Run: headless pygame with SDL's dummy video driver; simulated clock (each Clock.tick advances the game by its frame time, no real sleeping); random seed 0; keys injected as events and as key.get_pressed() state; no mouse input; restart key C tapped at the start of phases 3 and 4.
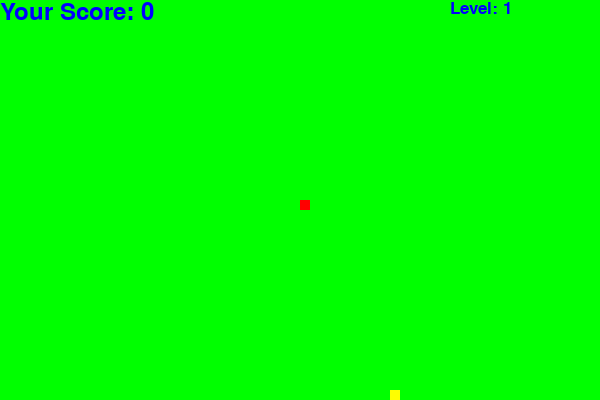
Frame 1 of 4 · flips 1–60 · no input
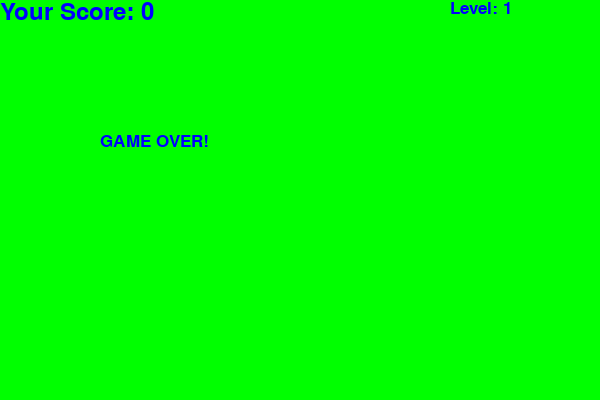
Frame 2 of 4 · flips 61–180 · tapped SPACE, RETURN · held RIGHT (→), D
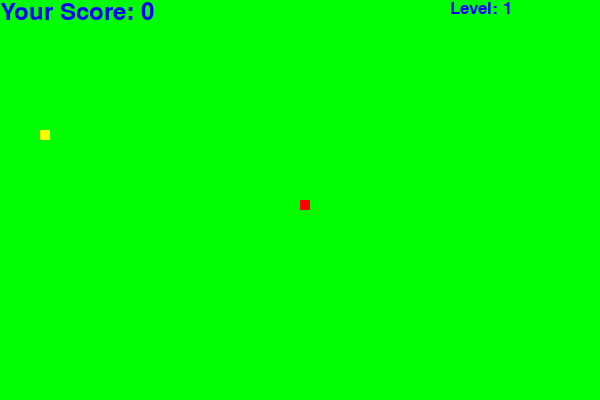
Frame 3 of 4 · flips 181–300 · tapped C · held DOWN (↓), S
Frame 4 of 4 · flips 301–420 · tapped C · held LEFT (←), A, UP (↑), W · screen same as frame 2, image omitted

The pygame program that drew these frames:

import pygame
import random

pygame.init()

width, height = 600, 400
screen = pygame.display.set_mode((width, height))
pygame.display.set_caption("SNAKE GAME")


green = (0, 255, 0)  # Background
red = (255, 0, 0)  # Snake
blue = (0, 0, 255)  # Score
yellow = (255, 255, 0)  # Food

snake_block = 10
initial_snake_speed = 15  # Initial snake speed

font_style = pygame.font.SysFont("bahnschrift", 25)
score_font = pygame.font.SysFont("comicsansms", 35)
level_font = pygame.font.SysFont("comicsansms", 25)

# Function to display score
def Your_score(score):
    value = score_font.render("Your Score: " + str(score), True, blue)
    screen.blit(value, [0, 0])

# Function to display level
def Your_level(level):
    value = level_font.render("Level: " + str(level), True, blue)
    screen.blit(value, [width - 150, 0])

# Function to draw the snake
def our_snake(snake_block, snake_List):
    for x in snake_List:
        pygame.draw.rect(screen, red, [x[0], x[1], snake_block, snake_block])

# Function to generate food at random position
def generate_food():
    food_x = round(random.randrange(0, width - snake_block) / 10.0) * 10.0
    food_y = round(random.randrange(0, height - snake_block) / 10.0) * 10.0
    food_score = random.randint(1, 8)  # Random score between 1 and 8
    return food_x, food_y, food_score

# Main game loop
def gameLoop():
    game_over = False
    game_close = False

    # position
    x1 = width / 2
    y1 = height / 2
    # speed
    x1_change = 0
    y1_change = 0

    snake_List = []
    Length_of_snake = 1
    food_x, food_y, food_score = generate_food()
    snake_speed = initial_snake_speed
    level = 1

    clock = pygame.time.Clock()

    while not game_over:

        while game_close:
            screen.fill(green)
            Your_score(Length_of_snake - 1)
            Your_level(level)
            message = font_style.render("GAME OVER!", True, blue)
            screen.blit(message, [width / 6, height / 3])
            pygame.display.update()

            for event in pygame.event.get():
                if event.type == pygame.QUIT:
                    game_over = True
                    game_close = False
                if event.type == pygame.KEYDOWN:
                    if event.key == pygame.K_q:
                        game_over = True
                        game_close = False
                    if event.key == pygame.K_c:
                        gameLoop()

        for event in pygame.event.get():
            if event.type == pygame.QUIT:
                game_over = True
            if event.type == pygame.KEYDOWN:
                if event.key == pygame.K_LEFT:
                    x1_change = -snake_block
                    y1_change = 0
                elif event.key == pygame.K_RIGHT:
                    x1_change = snake_block
                    y1_change = 0
                elif event.key == pygame.K_UP:
                    y1_change = -snake_block
                    x1_change = 0
                elif event.key == pygame.K_DOWN:
                    y1_change = snake_block
                    x1_change = 0

        if x1 >= width or x1 < 0 or y1 >= height or y1 < 0:
            game_close = True
        x1 += x1_change
        y1 += y1_change
        screen.fill(green)

        # Draw food
        pygame.draw.rect(screen, yellow, [food_x, food_y, snake_block, snake_block])

        # Update snake position
        snake_Head = []
        snake_Head.append(x1)
        snake_Head.append(y1)
        snake_List.append(snake_Head)
        if len(snake_List) > Length_of_snake:
            del snake_List[0]

        # Check if snake collided with itself
        for x in snake_List[:-1]:
            if x == snake_Head:
                game_close = True

        # Draw snake and update score and level
        our_snake(snake_block, snake_List)
        Your_score(Length_of_snake - 1)
        Your_level(level)

        pygame.display.update()

        # Check if snake eats food
        if x1 == food_x and y1 == food_y:
            food_x, food_y, food_score = generate_food()  # Generate new food
            Length_of_snake += food_score
            if Length_of_snake % 5 == 0:  # Increase speed every 5 points
                snake_speed += 1
            if Length_of_snake % 10 == 0:  # Increase level every 10 points
                level += 1

        clock.tick(snake_speed)

    pygame.quit()
    quit()

gameLoop()
